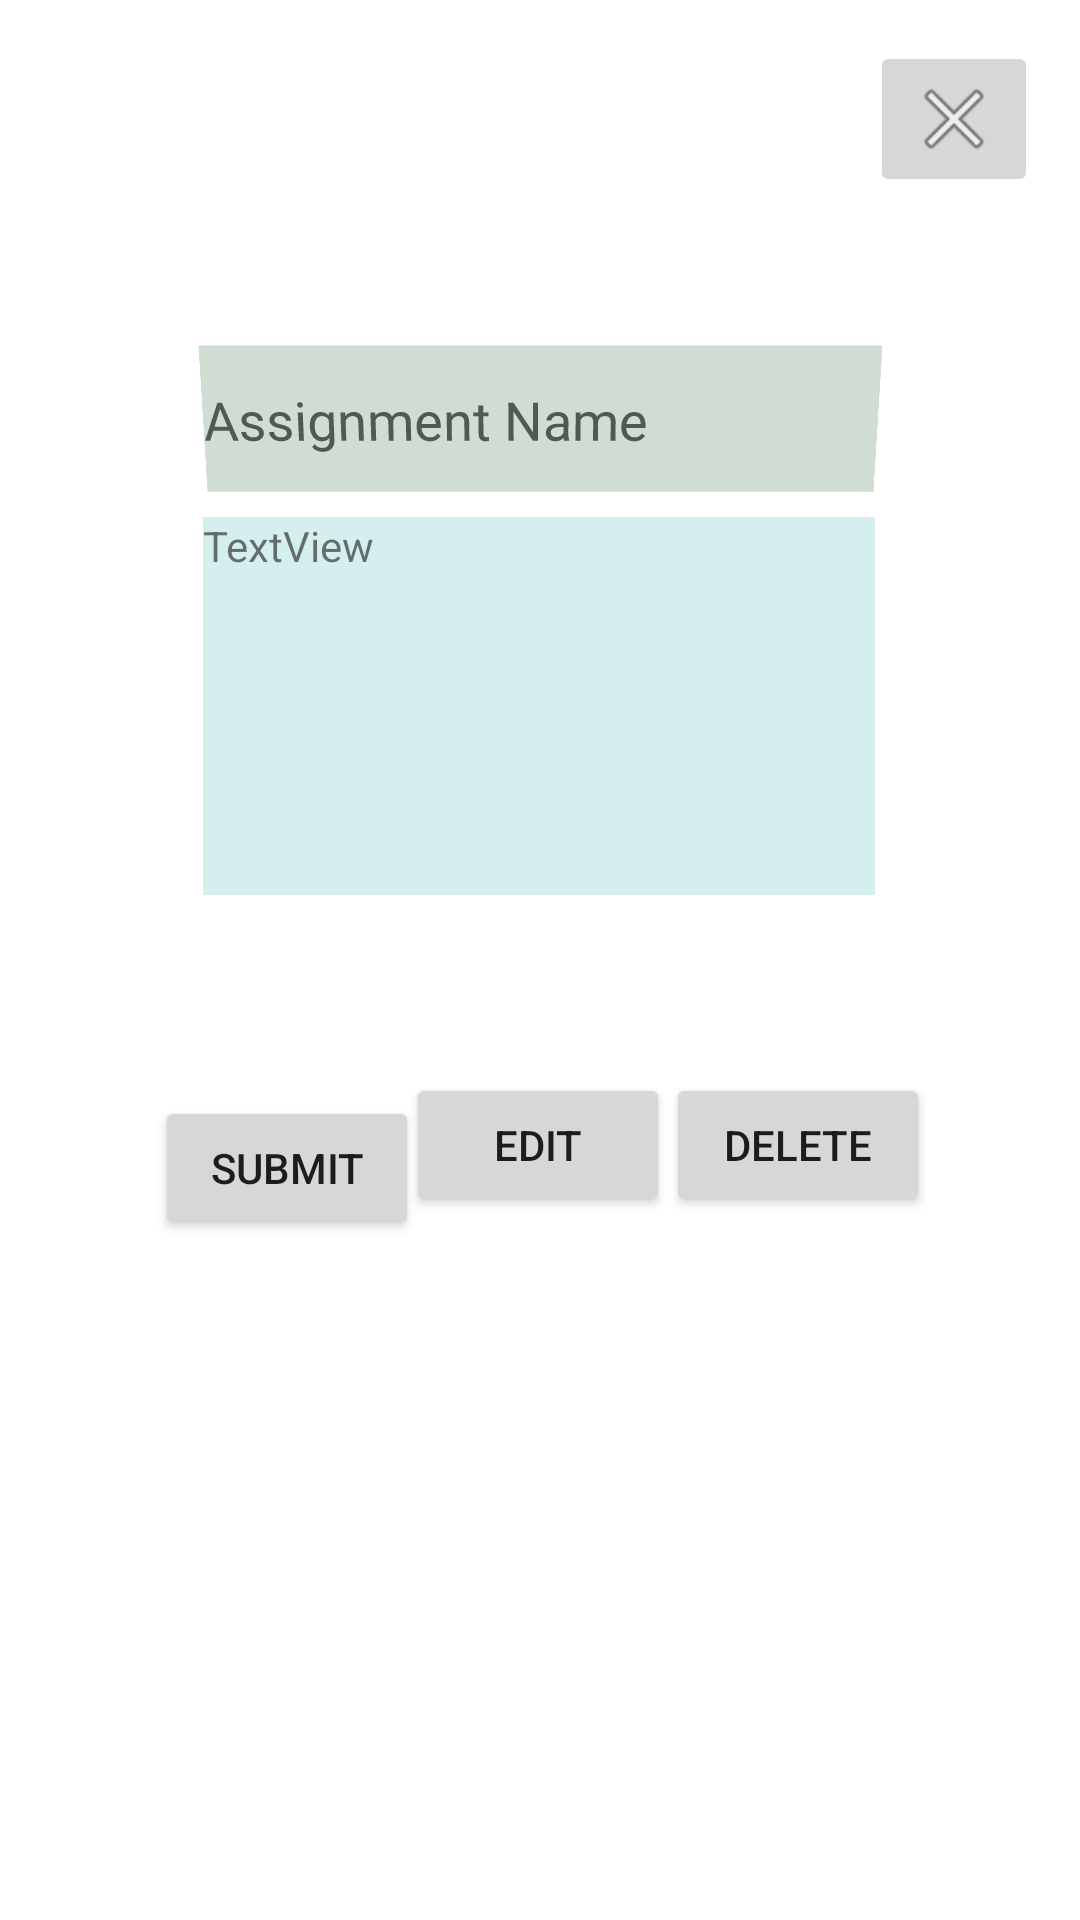

Layout XML and referenced resources for this Android screen:
<!-- AndroidManifest.xml: application theme Theme.OurCw -->
<!-- res/layout/activity_assignment.xml -->
<?xml version="1.0" encoding="utf-8"?>
<androidx.constraintlayout.widget.ConstraintLayout xmlns:android="http://schemas.android.com/apk/res/android"
    xmlns:app="http://schemas.android.com/apk/res-auto"
    xmlns:tools="http://schemas.android.com/tools"
    android:layout_width="match_parent"
    android:layout_height="match_parent"
    tools:context=".AssignmentActivity">

    <EditText
        android:id="@+id/assignmentNameId"
        android:layout_width="225dp"
        android:layout_height="49dp"
        android:background="#D39494"
        android:backgroundTint="#CFDDD2"
        android:ems="10"
        android:hint="@string/assignment_name"
        android:inputType="textLongMessage|number|textPersonName|text"
        android:rotationX="-6"
        android:shadowColor="#B4E8E3"
        app:layout_constraintBottom_toBottomOf="parent"
        app:layout_constraintEnd_toEndOf="parent"
        app:layout_constraintStart_toStartOf="parent"
        app:layout_constraintTop_toTopOf="parent"
        app:layout_constraintVertical_bias="0.195" />

    <TextView
        android:id="@+id/assignmentAnswerId"
        android:layout_width="224dp"
        android:layout_height="126dp"
        android:background="#D4EFED"
        android:text="@string/textview"
        app:layout_constraintBottom_toBottomOf="parent"
        app:layout_constraintEnd_toEndOf="parent"
        app:layout_constraintHorizontal_bias="0.497"
        app:layout_constraintStart_toStartOf="parent"
        app:layout_constraintTop_toBottomOf="@+id/assignmentNameId"
        app:layout_constraintVertical_bias="0.023" />

    <Button
        android:id="@+id/submitAnsBtnId"
        android:layout_width="wrap_content"
        android:layout_height="wrap_content"
        android:layout_marginTop="43dp"
        android:text="@string/submit"
        app:layout_constraintBottom_toBottomOf="parent"
        app:layout_constraintEnd_toEndOf="parent"
        app:layout_constraintHorizontal_bias="0.19"
        app:layout_constraintStart_toStartOf="parent"
        app:layout_constraintTop_toBottomOf="@+id/assignmentAnswerId"
        app:layout_constraintVertical_bias="0.096" />

    <Button
        android:id="@+id/deleteAnsBtnId"
        android:layout_width="wrap_content"
        android:layout_height="wrap_content"
        android:text="@string/delete"
        app:layout_constraintBottom_toBottomOf="parent"
        app:layout_constraintEnd_toEndOf="parent"
        app:layout_constraintHorizontal_bias="0.621"
        app:layout_constraintStart_toEndOf="@+id/submitAnsBtnId"
        app:layout_constraintTop_toBottomOf="@+id/assignmentAnswerId"
        app:layout_constraintVertical_bias="0.202" />

    <Button
        android:id="@+id/editAnsBtnId"
        android:layout_width="wrap_content"
        android:layout_height="wrap_content"
        android:text="@string/edit"
        app:layout_constraintBottom_toBottomOf="parent"
        app:layout_constraintEnd_toEndOf="parent"
        app:layout_constraintHorizontal_bias="0.498"
        app:layout_constraintStart_toStartOf="parent"
        app:layout_constraintTop_toBottomOf="@+id/assignmentAnswerId"
        app:layout_constraintVertical_bias="0.202" />

    <ImageButton
        android:id="@+id/closeAssignmentBtn"
        android:layout_width="wrap_content"
        android:layout_height="wrap_content"
        app:layout_constraintBottom_toBottomOf="parent"
        app:layout_constraintEnd_toEndOf="parent"
        app:layout_constraintHorizontal_bias="0.954"
        app:layout_constraintStart_toStartOf="parent"
        app:layout_constraintTop_toTopOf="parent"
        app:layout_constraintVertical_bias="0.023"
        app:srcCompat="@android:drawable/ic_menu_close_clear_cancel" />
</androidx.constraintlayout.widget.ConstraintLayout>
<!-- resources referenced by this layout -->
<resources>
  <string name="assignment_name">Assignment Name</string>
  <string name="delete">Delete</string>
  <string name="edit">Edit</string>
  <string name="submit">Submit</string>
  <string name="textview">TextView</string>
  <style name="Theme.OurCw" parent="Theme.MaterialComponents.DayNight.DarkActionBar">
          
          <item name="colorPrimary">@color/purple_500</item>
          <item name="colorPrimaryVariant">@color/purple_700</item>
          <item name="colorOnPrimary">@color/white</item>
          
          <item name="colorSecondary">@color/teal_200</item>
          <item name="colorSecondaryVariant">@color/teal_700</item>
          <item name="colorOnSecondary">@color/black</item>
          
          <item name="android:statusBarColor" tools:targetApi="l">?attr/colorPrimaryVariant</item>
          
      </style>
  <!-- not gathered from this repository: default colours our renderer supplied (Android Studio template values) -->
  <color name="purple_500">#FF6200EE</color>
  <color name="purple_700">#FF3700B3</color>
  <color name="teal_200">#FF03DAC5</color>
  <color name="teal_700">#FF018786</color>
  <color name="black">#FF000000</color>
  <color name="white">#FFFFFFFF</color>
</resources>
